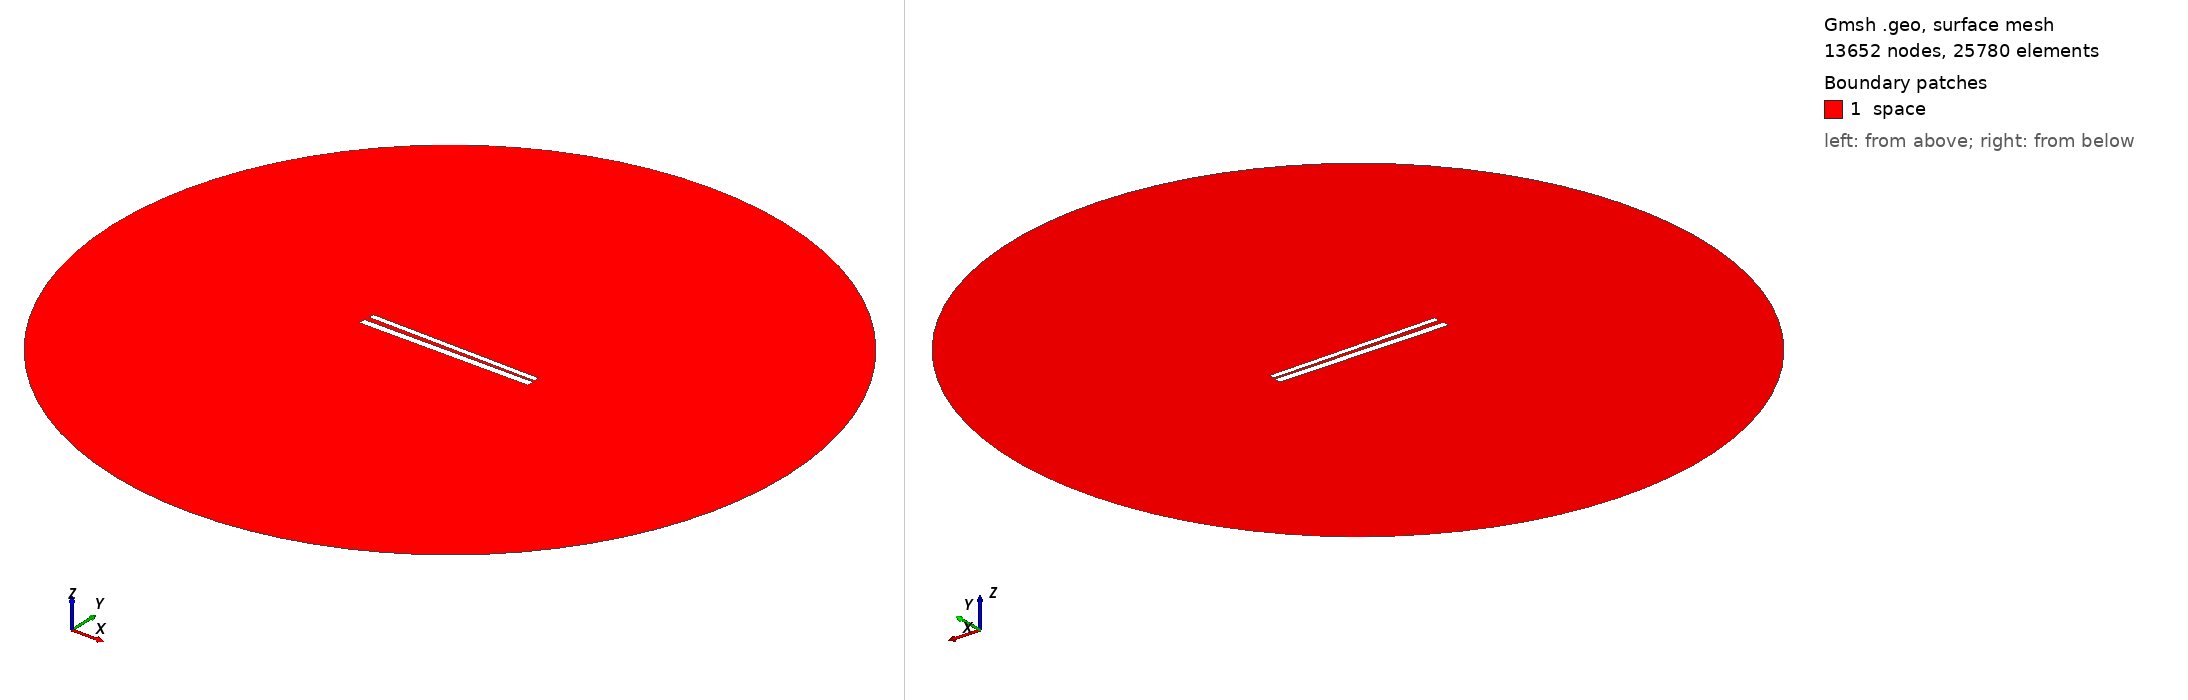

Gmsh geometry script, surface-meshed: 13652 nodes, 25780 surface elements. Boundary patches (legend numbers): 1 space. Left view from above one corner, right view from below the opposite corner. Legend entries are the model's physical surfaces. The drawing asked Gmsh for element sizes between 1% and 20% of the model's largest extent; the script's own settings can give other sizes.

=== 440.geo (drawn) ===
// Set the geometry kernel
SetFactory("OpenCASCADE");

//---------------------------------------
// Rectangles
//---------------------------------------

// Rectangle 1 (top)
Point(1) = {-49.67777777777778, 1.238888888888889, 0, 1.0};
Point(2) = {49.67777777777778, 1.238888888888889, 0, 1.0};
Point(3) = {49.67777777777778, 4.594444444444445, 0, 1.0};
Point(4) = {-49.67777777777778, 4.594444444444445, 0, 1.0};

Line(1) = {1, 2};
Line(2) = {2, 3};
Line(3) = {3, 4};
Line(4) = {4, 1};

Line Loop(1) = {1, 2, 3, 4};
Plane Surface(1) = {1};

Rotate { {0, 0, 1}, {0,  0.9166666666666666,  0}, -0.017 } {
  Surface{1};
}

// Rectangle 2 (bottom)
Point(5) = {-50,-0.9166666666666666, 0, 1.0};
Point(6) = { 50,-0.9166666666666666, 0, 1.0};
Point(7) = { 50,-4.916666666666667, 0, 1.0};
Point(8) = {-50,-4.916666666666667, 0, 1.0};

Line(5) = {5, 6};
Line(6) = {6, 7};
Line(7) = {7, 8};
Line(8) = {8, 5};

Line Loop(2) = {5, 6, 7, 8};
Plane Surface(2) = {2}; 


//---------------------------------------
// Circle
//---------------------------------------

// Define points
Point(9) = {0, 0, 0};        // Center
Point(10) = {200, 0, 0};     // Start point
Point(11) = {0, 200, 0};     // 90 degrees
Point(12) = {-200, 0, 0};    // 180 degrees
Point(13) = {0, -200, 0};    // 270 degrees

// Define circle arcs (each needs start, center, end)
Circle(9) = {10, 9, 11};
Circle(10) = {11, 9, 12};
Circle(11) = {12, 9, 13};
Circle(12) = {13, 9, 10};

// Define curve loop and surface if needed
Curve Loop(3) = {9, 10, 11, 12};
Surface(3) = {3};

// Subtract Rectangles from Circle
BooleanDifference{ Surface{3}; Delete; }{ Surface{1}; Surface{2}; Delete; }

//---------------------------------------
// Transfinite Lines and Surface
//---------------------------------------
r = 7;
Transfinite Line {1, 3} = 50*r Using Progression 1;
Transfinite Line {2, 4} = 2*r Using Progression 1;
Transfinite Line {5, 7} = 50*r Using Progression 1;
Transfinite Line {6, 8} = 2*r Using Progression 1;
Transfinite Line {9, 10, 11, 12} = 20 Using Progression 1;

//---------------------------------------
// Define Physical Groups
//---------------------------------------                

//--- Physical Curves
// Physical groups for boundaries
Physical Line("force_segment", 10) = {1};
Physical Line("upper_plate", 11) = {2, 3, 4};
Physical Line("lower_plate", 12) = {5, 6, 7, 8};
Physical Line("boundary", 20) = {9, 10, 11, 12};

//--- Physical Surfaces
Physical Surface("space", 30) = {3};

//---------------------------------------
// 6. Generate the Mesh
//---------------------------------------
Mesh 2;  // 2D mesh generation
